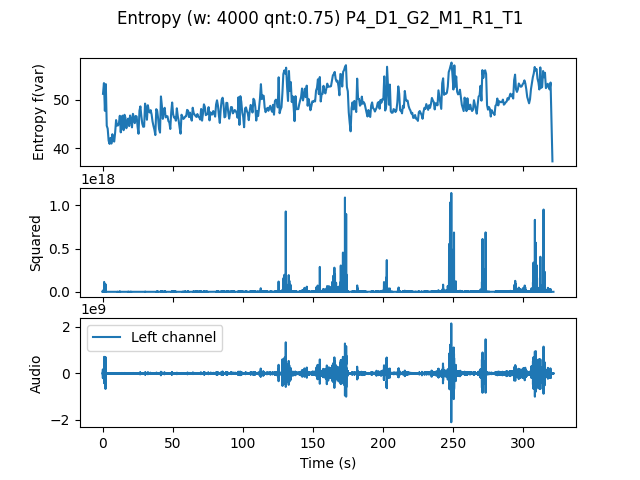

The data file committed next to this chart (first rows):
, t0, var
0.0, 0.0, 51.17
0.6667, 0.6667, 53.38
1.333, 1.333, 47.7
2.0, 2.0, 53.17
2.667, 2.667, 44.64
3.333, 3.333, 44.05
4.0, 4.0, 41.6
4.667, 4.667, 40.93
5.333, 5.333, 42.15
6.0, 6.0, 40.99
6.667, 6.667, 42.91
7.333, 7.333, 41.56
8.0, 8.0, 41.4
8.667, 8.667, 43.3
9.333, 9.333, 45.8
10.0, 10.0, 44.69
10.67, 10.67, 44.7
11.33, 11.33, 45.11
12.0, 12.0, 46.68
12.67, 12.67, 43.29
13.33, 13.33, 46.46
14.0, 14.0, 46.71
14.67, 14.67, 43.73
15.33, 15.33, 46.89
16.0, 16.0, 46.28
16.67, 16.67, 44.13
17.33, 17.33, 45.64
18.0, 18.0, 46.11
18.67, 18.67, 44.58
19.33, 19.33, 46.74
20.0, 20.0, 45.85
20.67, 20.67, 44.31
21.33, 21.33, 47.08
22.0, 22.0, 46.36
22.67, 22.67, 45.17
23.33, 23.33, 46.64
24.0, 24.0, 46.54
24.67, 24.67, 44.43
25.33, 25.33, 43
26.0, 26.0, 47.71
26.67, 26.67, 48.6
27.33, 27.33, 46.67
28.0, 28.0, 45.09
28.67, 28.67, 44.43
29.33, 29.33, 44.46
30.0, 30.0, 49.18
30.67, 30.67, 48.21
31.33, 31.33, 45.87
32.0, 32.0, 48.84
32.67, 32.67, 47.67
33.33, 33.33, 47.36
34.0, 34.0, 47.84
34.67, 34.67, 46.97
35.33, 35.33, 45.53
36.0, 36.0, 44.6
36.67, 36.67, 43.82
37.33, 37.33, 42.73
38.0, 38.0, 48.04
38.67, 38.67, 47.7
39.33, 39.33, 46.12
... 422 more rows
